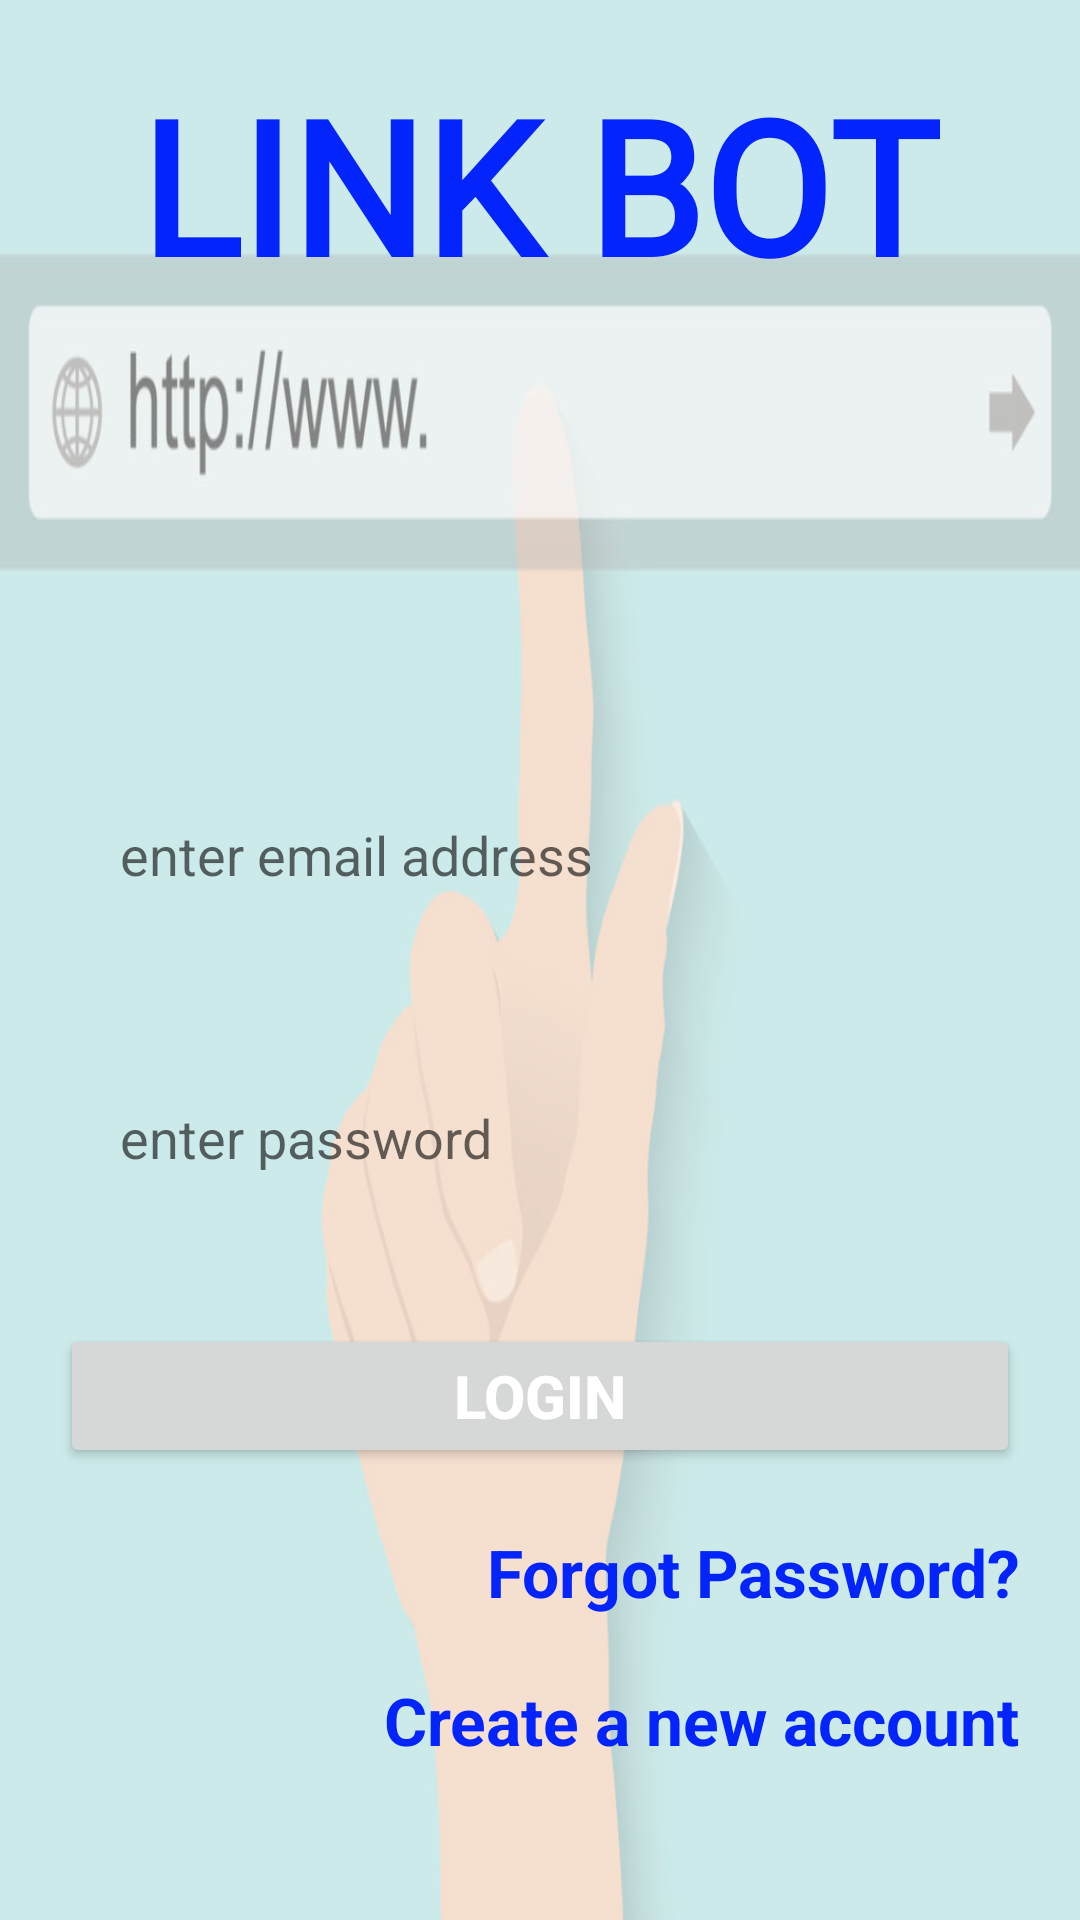

This screen was rendered from an Android layout file. Write that file and the resources it references.
<!-- AndroidManifest.xml: application theme Theme.LinkBot -->
<!-- res/layout/activity_login.xml -->
<?xml version="1.0" encoding="utf-8"?>
<RelativeLayout xmlns:android="http://schemas.android.com/apk/res/android"
    android:layout_width="match_parent"
    android:layout_height="match_parent">

    <ImageView
        android:layout_width="match_parent"
        android:layout_height="match_parent"
        android:background="@drawable/login"
        android:alpha="0.5"/>

    <TextView
        android:layout_width="200dp"
        android:layout_height="200dp"
        android:layout_marginStart="-100dp"
        android:layout_marginTop="-100dp"
        android:background="@drawable/circle"/>

    <TextView
        android:layout_width="200dp"
        android:layout_height="200dp"
        android:layout_marginEnd="-100dp"
        android:layout_marginBottom="-100dp"
        android:background="@drawable/circle"
        android:layout_alignParentEnd="true"
        android:layout_alignParentBottom="true"/>

    <TextView
        android:layout_width="wrap_content"
        android:layout_height="wrap_content"
        android:id="@+id/title"
        android:layout_centerHorizontal="true"
        android:layout_alignParentTop="true"
        android:layout_marginTop="20dp"
        android:fontFamily="@font/audiowide"
        android:text="@string/link_bot"
        android:textColor="@color/dark_blue"
        android:textSize="62sp"
        android:textStyle="bold" />

    <RelativeLayout
        android:layout_width="match_parent"
        android:layout_height="match_parent"
        android:layout_below="@id/title">

        <EditText
            android:layout_width="match_parent"
            android:layout_height="wrap_content"
            android:hint="@string/enter_email_address"
            android:id="@+id/etEmail"
            android:background="@drawable/form_input"
            android:padding="20dp"
            android:textSize="18sp"
            android:inputType="textEmailAddress"
            android:importantForAutofill="no"
            android:textColor="@color/black"
            android:layout_marginTop="150dp"
            android:layout_marginStart="20dp"
            android:layout_marginEnd="20dp"/>

        <EditText
            android:layout_width="match_parent"
            android:layout_height="wrap_content"
            android:hint="@string/enter_password"
            android:id="@+id/etPassword"
            android:inputType="textPassword"
            android:importantForAutofill="no"
            android:layout_below="@id/etEmail"
            android:background="@drawable/form_input"
            android:padding="20dp"
            android:textSize="18sp"
            android:textColor="@color/black"
            android:layout_marginTop="30dp"
            android:layout_marginStart="20dp"
            android:layout_marginEnd="20dp"/>

        <Button
            android:layout_width="match_parent"
            android:layout_height="wrap_content"
            android:id="@+id/btnLogin"
            android:layout_below="@id/etPassword"
            android:layout_marginTop="30dp"
            android:layout_marginStart="20dp"
            android:layout_marginEnd="20dp"
            android:text="@string/login"
            android:textAllCaps="true"
            android:textStyle="bold"
            android:textSize="20sp"
            android:textColor="@color/white"
            android:padding="10dp"
            android:tag="login"/>

        <TextView
            android:layout_width="wrap_content"
            android:layout_height="wrap_content"
            android:id="@+id/forgotPassword"
            android:layout_below="@id/btnLogin"
            android:layout_alignParentEnd="true"
            android:layout_marginEnd="20dp"
            android:textSize="22sp"
            android:textColor="@color/dark_blue"
            android:textStyle="bold"
            android:tag="password"
            android:text="@string/forgot_password"
            android:layout_marginTop="20dp"/>

        <TextView
            android:layout_width="wrap_content"
            android:layout_height="wrap_content"
            android:id="@+id/transitRegister"
            android:layout_below="@id/forgotPassword"
            android:layout_marginEnd="20dp"
            android:layout_alignParentEnd="true"
            android:layout_marginTop="20dp"
            android:textStyle="bold"
            android:tag="register"
            android:textColor="@color/dark_blue"
            android:textSize="22sp"
            android:text="@string/create_a_new_account"/>

    </RelativeLayout>

</RelativeLayout>
<!-- resources referenced by this layout -->
<resources>
  <color name="black">#FF000000</color>
  <color name="dark_blue">#0324FD</color>
  <color name="white">#FFFFFFFF</color>
  <!-- drawable login: jpg bitmap (drawable, 35297 bytes) -->
  <string name="create_a_new_account">Create a new account</string>
  <string name="enter_email_address">enter email address</string>
  <string name="enter_password">enter password</string>
  <string name="forgot_password">Forgot Password?</string>
  <string name="link_bot">LINK BOT</string>
  <string name="login">login</string>
  <style name="Theme.LinkBot" parent="Theme.MaterialComponents.DayNight.NoActionBar">
          
          <item name="colorPrimary">@color/purple_500</item>
          <item name="colorPrimaryVariant">@color/purple_700</item>
          <item name="colorOnPrimary">@color/white</item>
          
          <item name="colorSecondary">@color/teal_200</item>
          <item name="colorSecondaryVariant">@color/teal_700</item>
          <item name="colorOnSecondary">@color/black</item>
          
          <item name="android:statusBarColor" tools:targetApi="l">?attr/colorPrimaryVariant</item>
          
      </style>
  <color name="purple_500">#FF6200EE</color>
  <color name="purple_700">#FF3700B3</color>
  <color name="teal_200">#FF03DAC5</color>
  <color name="teal_700">#FF018786</color>
</resources>
